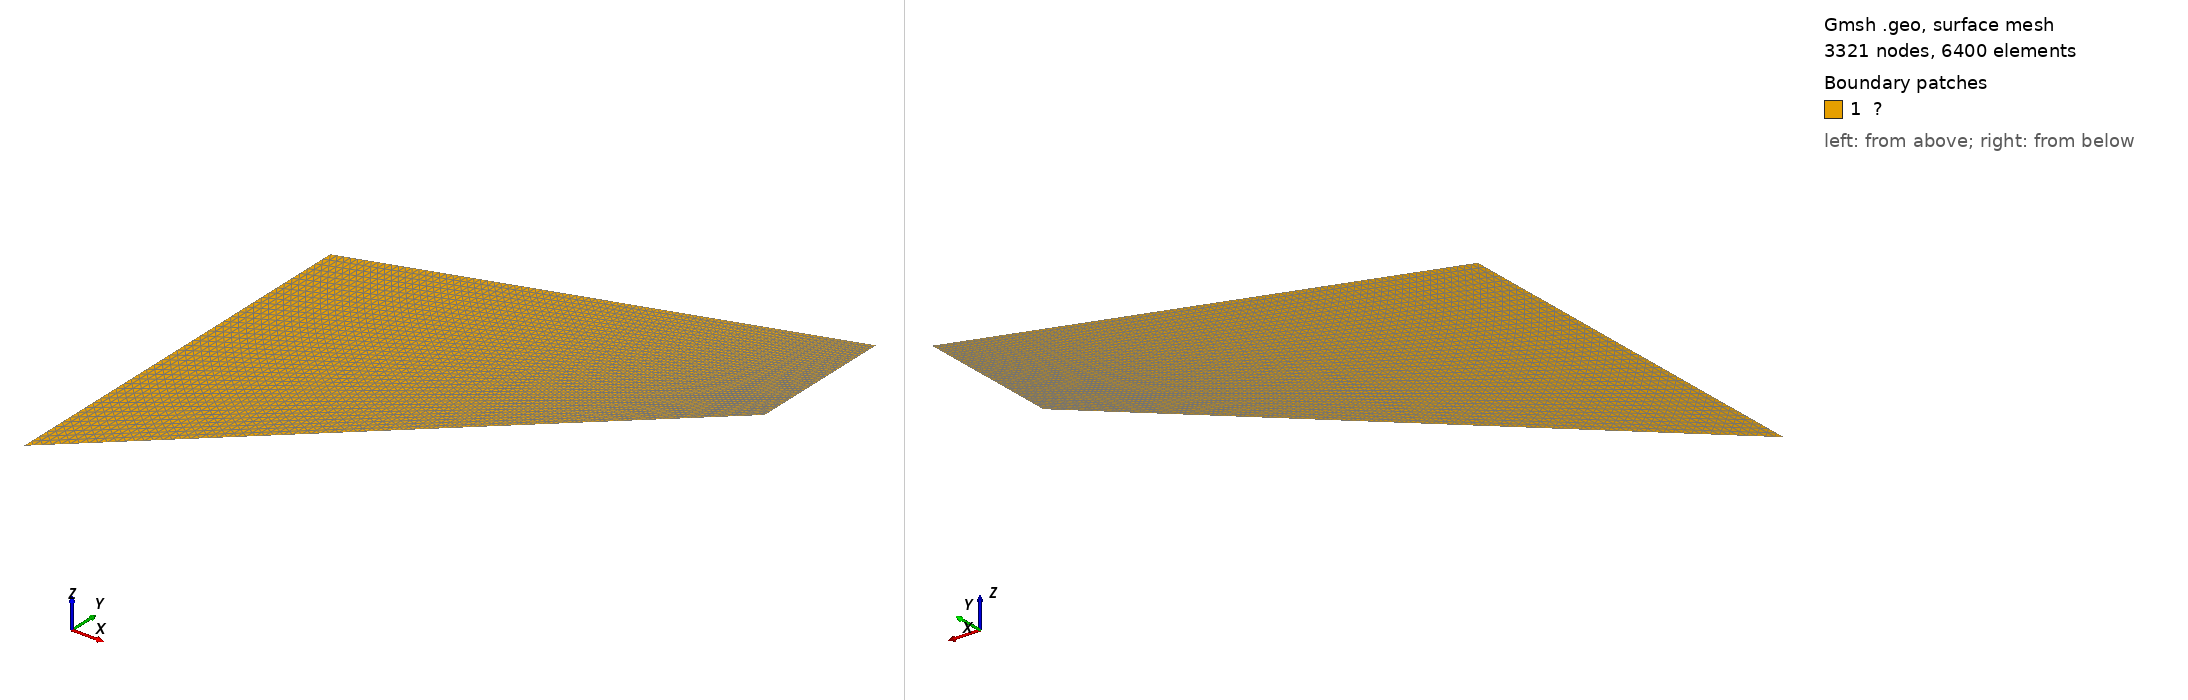

Gmsh geometry script, surface-meshed: 3321 nodes, 6400 surface elements. Boundary patches (legend numbers): 1 ?. Left view from above one corner, right view from below the opposite corner. Legend entries are the model's physical surfaces. The drawing asked Gmsh for element sizes between 1% and 20% of the model's largest extent; the script's own settings can give other sizes.

=== cook_membrance.geo (drawn) ===

a = 48.0;
b = 44.0;
c = 16.0;
n =40;


Point(1) = {0.0, 0.0, 0.0};
Point(2) = {  a, b, 0.0};
Point(3) = {  a,  b+c, 0.0};
Point(4) = {0.0,  b, 0.0};

Line(1) = {1,2};
Line(2) = {2,3};
Line(3) = {3,4};
Line(4) = {4,1};

Curve Loop(5) = {1,2,3,4};

Plane Surface(1) = {5};

Transfinite Curve{-1,3} = 2*n+1 Using Progression 1.00;
Transfinite Curve{2,4} = n+1;

Physical Curve("Γᵗ") = {2};
Physical Curve("Γᵍ") = {4};
Physical Surface("Ω") = {1};

Transfinite Surface{1};

Mesh.Algorithm = 8;
Mesh.MshFileVersion = 2;
Mesh 2;
//RecombineMesh;
